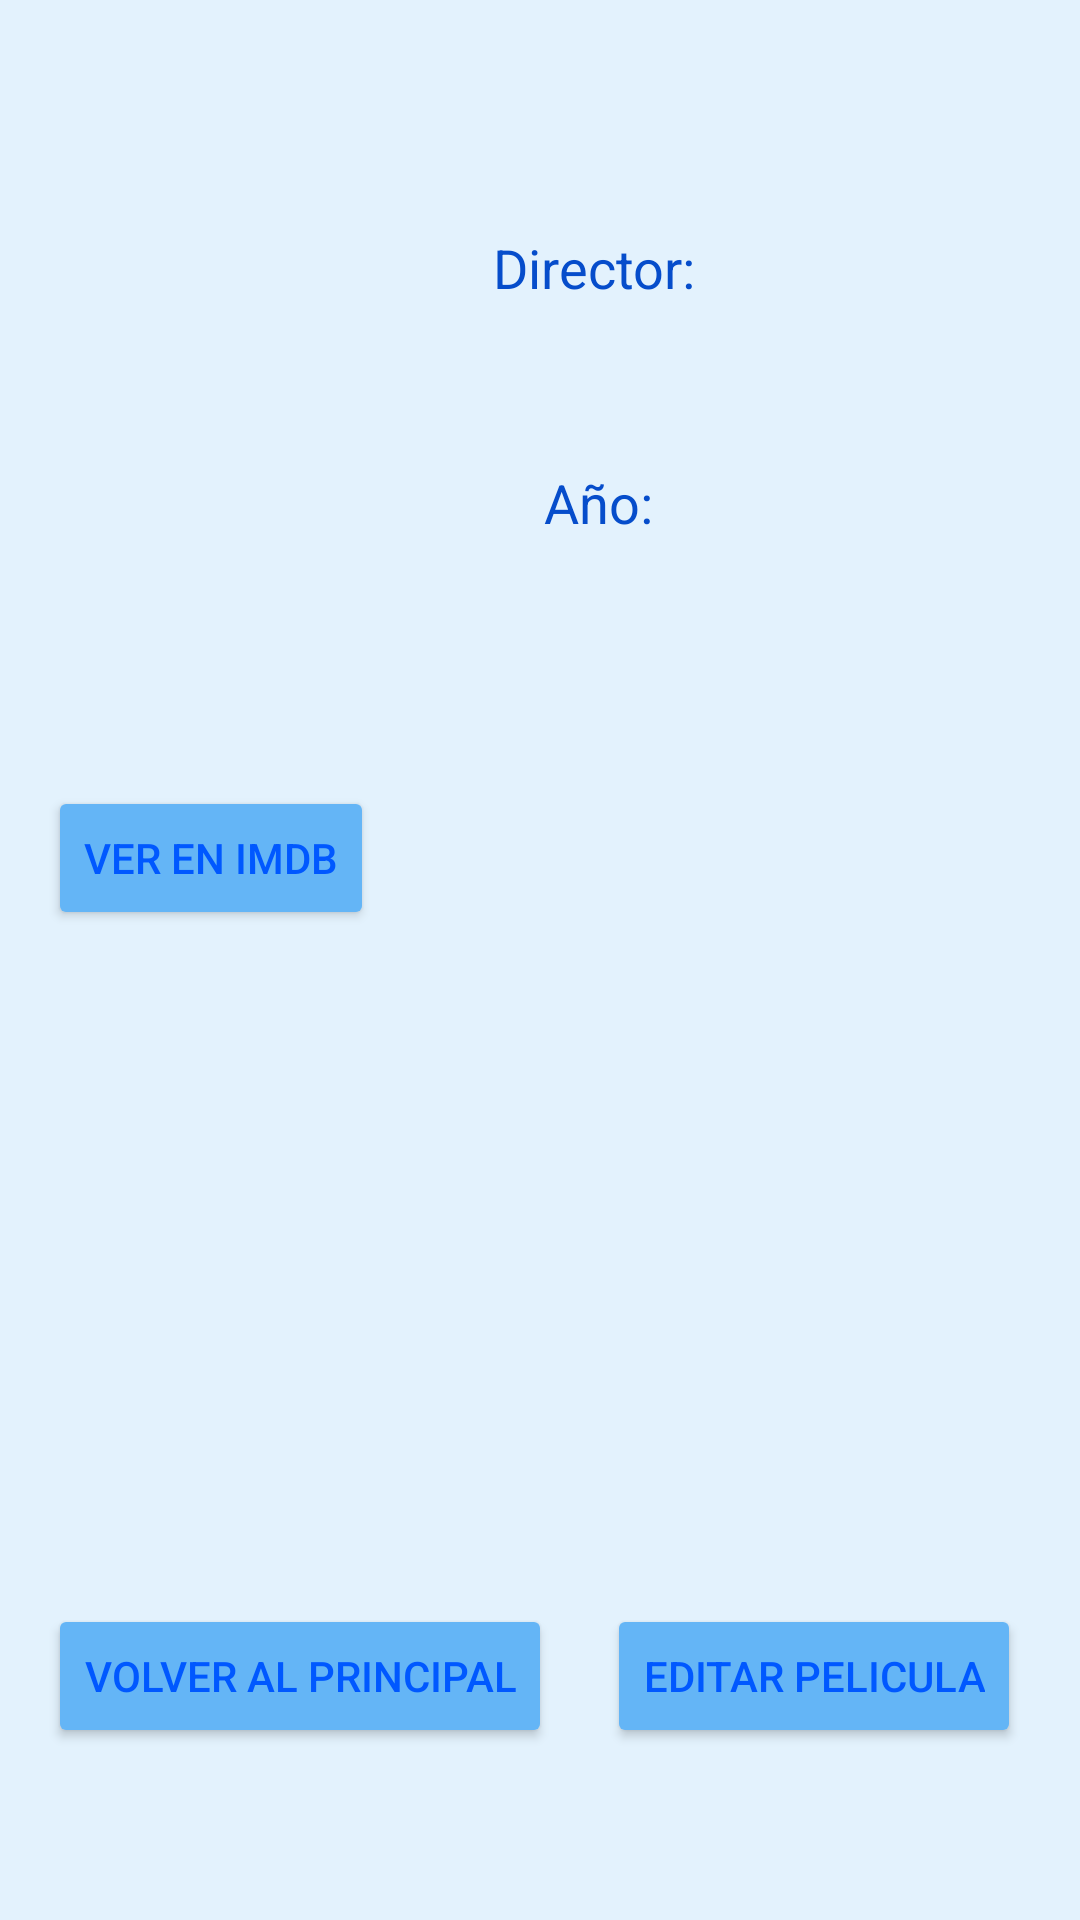

This screen was rendered from an Android layout file. Write that file and the resources it references.
<!-- AndroidManifest.xml: application theme FilmotecaTheme -->
<!-- res/layout/film_data_activity.xml -->
<?xml version="1.0" encoding="utf-8"?>
<androidx.constraintlayout.widget.ConstraintLayout xmlns:android="http://schemas.android.com/apk/res/android"
    xmlns:app="http://schemas.android.com/apk/res-auto"
    xmlns:tools="http://schemas.android.com/tools"
    android:layout_width="match_parent"
    android:layout_height="match_parent"
    android:padding="16dp">


    <TextView
        android:id="@+id/genreTextViewFilmActivity"
        android:layout_width="97dp"
        android:layout_height="47dp"
        app:layout_constraintBottom_toBottomOf="parent"
        app:layout_constraintEnd_toEndOf="parent"
        app:layout_constraintHorizontal_bias="0.953"
        app:layout_constraintStart_toStartOf="parent"
        app:layout_constraintTop_toTopOf="parent"
        app:layout_constraintVertical_bias="0.335" />

    <Button
        android:id="@+id/imdbBtn"
        android:layout_width="wrap_content"
        android:layout_height="wrap_content"
        android:text="@string/imdb_button_text"
        app:layout_constraintBottom_toBottomOf="parent"
        app:layout_constraintEnd_toEndOf="parent"
        app:layout_constraintHorizontal_bias="0.0"
        app:layout_constraintStart_toStartOf="parent"
        app:layout_constraintTop_toTopOf="parent"
        app:layout_constraintVertical_bias="0.439" />

    <TextView
        android:id="@+id/directorFilmActivity"
        android:layout_width="155dp"
        android:layout_height="33dp"
        android:text="@string/director_text"
        android:textSize="18sp"
        app:layout_constraintBottom_toBottomOf="parent"
        app:layout_constraintEnd_toEndOf="parent"
        app:layout_constraintHorizontal_bias="0.857"
        app:layout_constraintStart_toStartOf="parent"
        app:layout_constraintTop_toTopOf="parent"
        app:layout_constraintVertical_bias="0.106" />

    <TextView
        android:id="@+id/directorTextViewFilmActivity"
        android:layout_width="170dp"
        android:layout_height="41dp"
        android:textSize="18sp"
        app:layout_constraintBottom_toBottomOf="parent"
        app:layout_constraintEnd_toEndOf="parent"
        app:layout_constraintHorizontal_bias="0.918"
        app:layout_constraintStart_toStartOf="parent"
        app:layout_constraintTop_toTopOf="parent"
        app:layout_constraintVertical_bias="0.158" />

    <TextView
        android:id="@+id/yearTextViewFilmActivity"
        android:layout_width="68dp"
        android:layout_height="37dp"
        android:textSize="18sp"
        app:layout_constraintBottom_toBottomOf="parent"
        app:layout_constraintEnd_toEndOf="parent"
        app:layout_constraintHorizontal_bias="0.794"
        app:layout_constraintStart_toStartOf="parent"
        app:layout_constraintTop_toTopOf="parent"
        app:layout_constraintVertical_bias="0.244" />

    <TextView
        android:id="@+id/Year"
        android:layout_width="51dp"
        android:layout_height="37dp"
        android:text="@string/year_label"
        android:textSize="18sp"
        app:layout_constraintBottom_toBottomOf="parent"
        app:layout_constraintEnd_toEndOf="parent"
        app:layout_constraintHorizontal_bias="0.597"
        app:layout_constraintStart_toStartOf="parent"
        app:layout_constraintTop_toTopOf="parent"
        app:layout_constraintVertical_bias="0.244" />

    <TextView
        android:id="@+id/formatTextViewFilmActivity"
        android:layout_width="74dp"
        android:layout_height="46dp"
        app:layout_constraintBottom_toBottomOf="parent"
        app:layout_constraintEnd_toEndOf="parent"
        app:layout_constraintHorizontal_bias="0.642"
        app:layout_constraintStart_toStartOf="parent"
        app:layout_constraintTop_toTopOf="parent"
        app:layout_constraintVertical_bias="0.336" />

    <TextView
        android:id="@+id/titleTextViewFilmActivitytitulo"
        android:layout_width="187dp"
        android:layout_height="58dp"
        android:textAlignment="center"
        android:textSize="24sp"
        app:layout_constraintBottom_toBottomOf="parent"
        app:layout_constraintEnd_toEndOf="parent"
        app:layout_constraintHorizontal_bias="0.989"
        app:layout_constraintStart_toStartOf="parent"
        app:layout_constraintTop_toTopOf="parent"
        app:layout_constraintVertical_bias="0.016" />

    <Button
        android:id="@+id/editBtn"
        android:layout_width="wrap_content"
        android:layout_height="wrap_content"
        android:text="@string/edit_button_text"
        app:layout_constraintBottom_toBottomOf="parent"
        app:layout_constraintEnd_toEndOf="parent"
        app:layout_constraintHorizontal_bias="0.981"
        app:layout_constraintStart_toStartOf="parent"
        app:layout_constraintTop_toTopOf="parent"
        app:layout_constraintVertical_bias="0.926" />

    <Button
        android:id="@+id/backBtn"
        android:layout_width="wrap_content"
        android:layout_height="wrap_content"
        android:text="@string/back_button_text"
        app:layout_constraintBottom_toBottomOf="parent"
        app:layout_constraintEnd_toEndOf="parent"
        app:layout_constraintHorizontal_bias="0.0"
        app:layout_constraintStart_toStartOf="parent"
        app:layout_constraintTop_toTopOf="parent"
        app:layout_constraintVertical_bias="0.926" />

    <ImageView
        android:id="@+id/imageViewFilmActivity"
        android:layout_width="176dp"
        android:layout_height="276dp"
        app:layout_constraintBottom_toBottomOf="parent"
        app:layout_constraintEnd_toEndOf="parent"
        app:layout_constraintHorizontal_bias="0.0"
        app:layout_constraintStart_toStartOf="parent"
        app:layout_constraintTop_toTopOf="parent"
        app:layout_constraintVertical_bias="0.0"
        tools:srcCompat="@tools:sample/avatars" />

    <TextView
        android:id="@+id/descriptionTextViewFilmActivity"
        android:layout_width="375dp"
        android:layout_height="190dp"
        app:layout_constraintBottom_toBottomOf="parent"
        app:layout_constraintEnd_toEndOf="parent"
        app:layout_constraintHorizontal_bias="0.0"
        app:layout_constraintStart_toStartOf="parent"
        app:layout_constraintTop_toTopOf="parent"
        app:layout_constraintVertical_bias="0.713" />

</androidx.constraintlayout.widget.ConstraintLayout>
<!-- resources referenced by this layout -->
<resources>
  <string name="back_button_text">VOLVER AL PRINCIPAL</string>
  <string name="director_text">Director:</string>
  <string name="edit_button_text">EDITAR PELICULA</string>
  <string name="imdb_button_text">VER EN IMDB</string>
  <string name="year_label">Año:</string>
  <style name="FilmotecaTheme" parent="Theme.AppCompat.Light.DarkActionBar">
          <item name="colorPrimary">@color/primaryColor</item>
          <item name="colorPrimaryDark">@color/primaryDarkColor</item>
          <item name="colorAccent">@color/accentColor</item>
          <item name="android:windowBackground">@color/backgroundColor</item>
          <item name="android:textColor">@color/textColor</item>
          <item name="android:buttonStyle">@style/CustomButton</item>
      </style>
  <color name="primaryColor">#1976D2</color>
  <color name="primaryDarkColor">#0D47A1</color>
  <color name="accentColor">#64B5F6</color>
  <color name="backgroundColor">#E3F2FD</color>
  <color name="textColor">#064DCB</color>
  <style name="CustomButton" parent="Widget.AppCompat.Button">
          <item name="android:backgroundTint">@color/accentColor</item>
          <item name="android:textColor">#0058FF</item>
      </style>
</resources>
